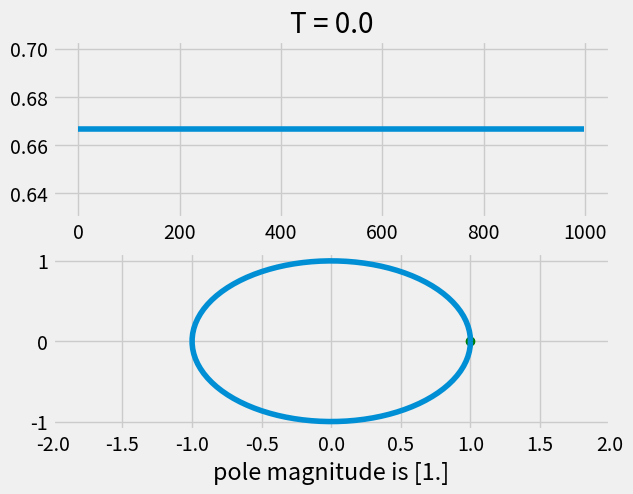
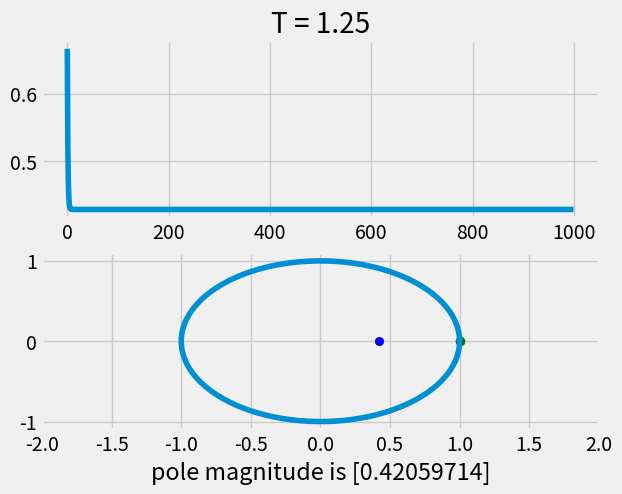
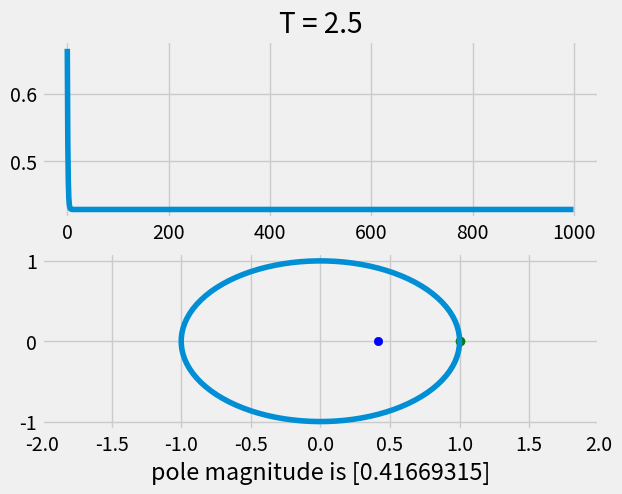
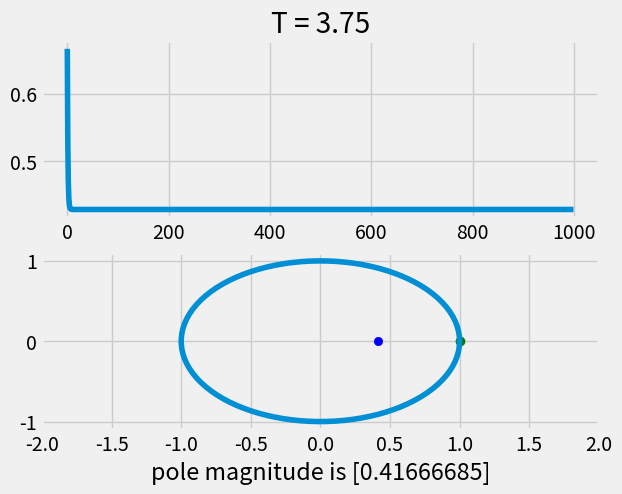
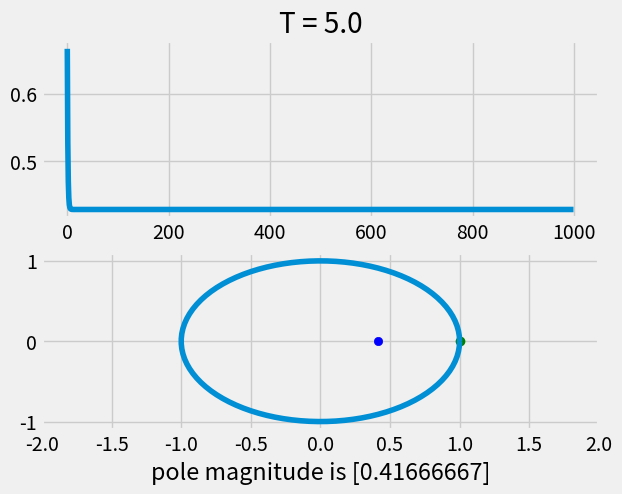

Here is the Python script that generated these plots, in order:
import numpy as np
import scipy.signal as sig
import matplotlib.pyplot as plt

# when you get the plot running, do
# print(plt.style.available) and pick a style you think
# is interesting. your choice
plt.style.use('fivethirtyeight')


Tx = np.linspace(0,5,5)
i = 0
for T in Tx:
    num = [8, (-3*np.exp(-4*T)-5)]
    den = [12, (-7*np.exp(-4*T) -5)]

    dtf = sig.dlti(num,den)
    t,y = sig.dstep((dtf),n=1000)

    tCirc = np.linspace(0,2*np.pi,100)
    xCirc = np.cos(tCirc)
    yCirc = np.sin(tCirc)

    poleLocation = np.roots(den)
    colorIndicator = "b"
    markerIndicator = "o"

    if abs(poleLocation)>1:
        colorIndicator = "r"
        markerIndicator = "x"
    print("pole location",poleLocation)

    f,xarr = plt.subplots(2)

    xarr[0].set_title("T = %s"%T)
    xarr[0].plot(t,y[:][0])
    xarr[1].plot(1,0,c="g",marker="o")
    xarr[1].plot(xCirc,yCirc)
    xarr[1].scatter(poleLocation,0,c=colorIndicator, marker=markerIndicator)
    xarr[1].set_xlabel("pole magnitude is %s"%poleLocation)
    xarr[1].set_xlim([-2,2])

    # plt.savefig('animation%s.png'%i)
    plt.show()
    i+=1
